Labelled photos from "data", an image-classification folder in Achuthan2909/Heart-Disease-Analysis-using-ECG-Spectrograms-and-SHAP. The possible labels are: APC, LBB, NOR, PVC, RBB.

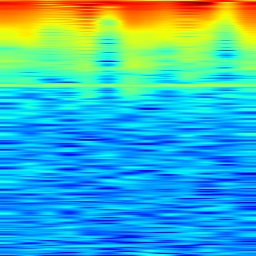
Label: LBB

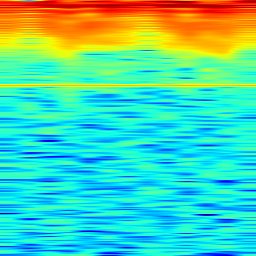
Label: LBB

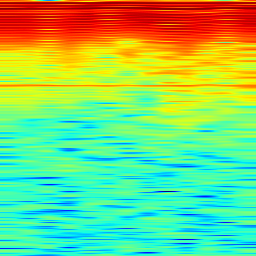
Label: NOR

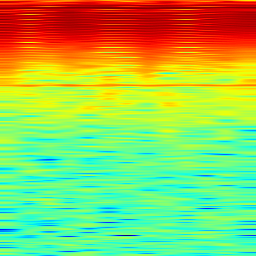
Label: APC

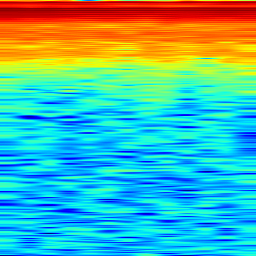
Label: RBB

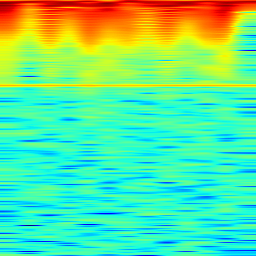
Label: PVC
